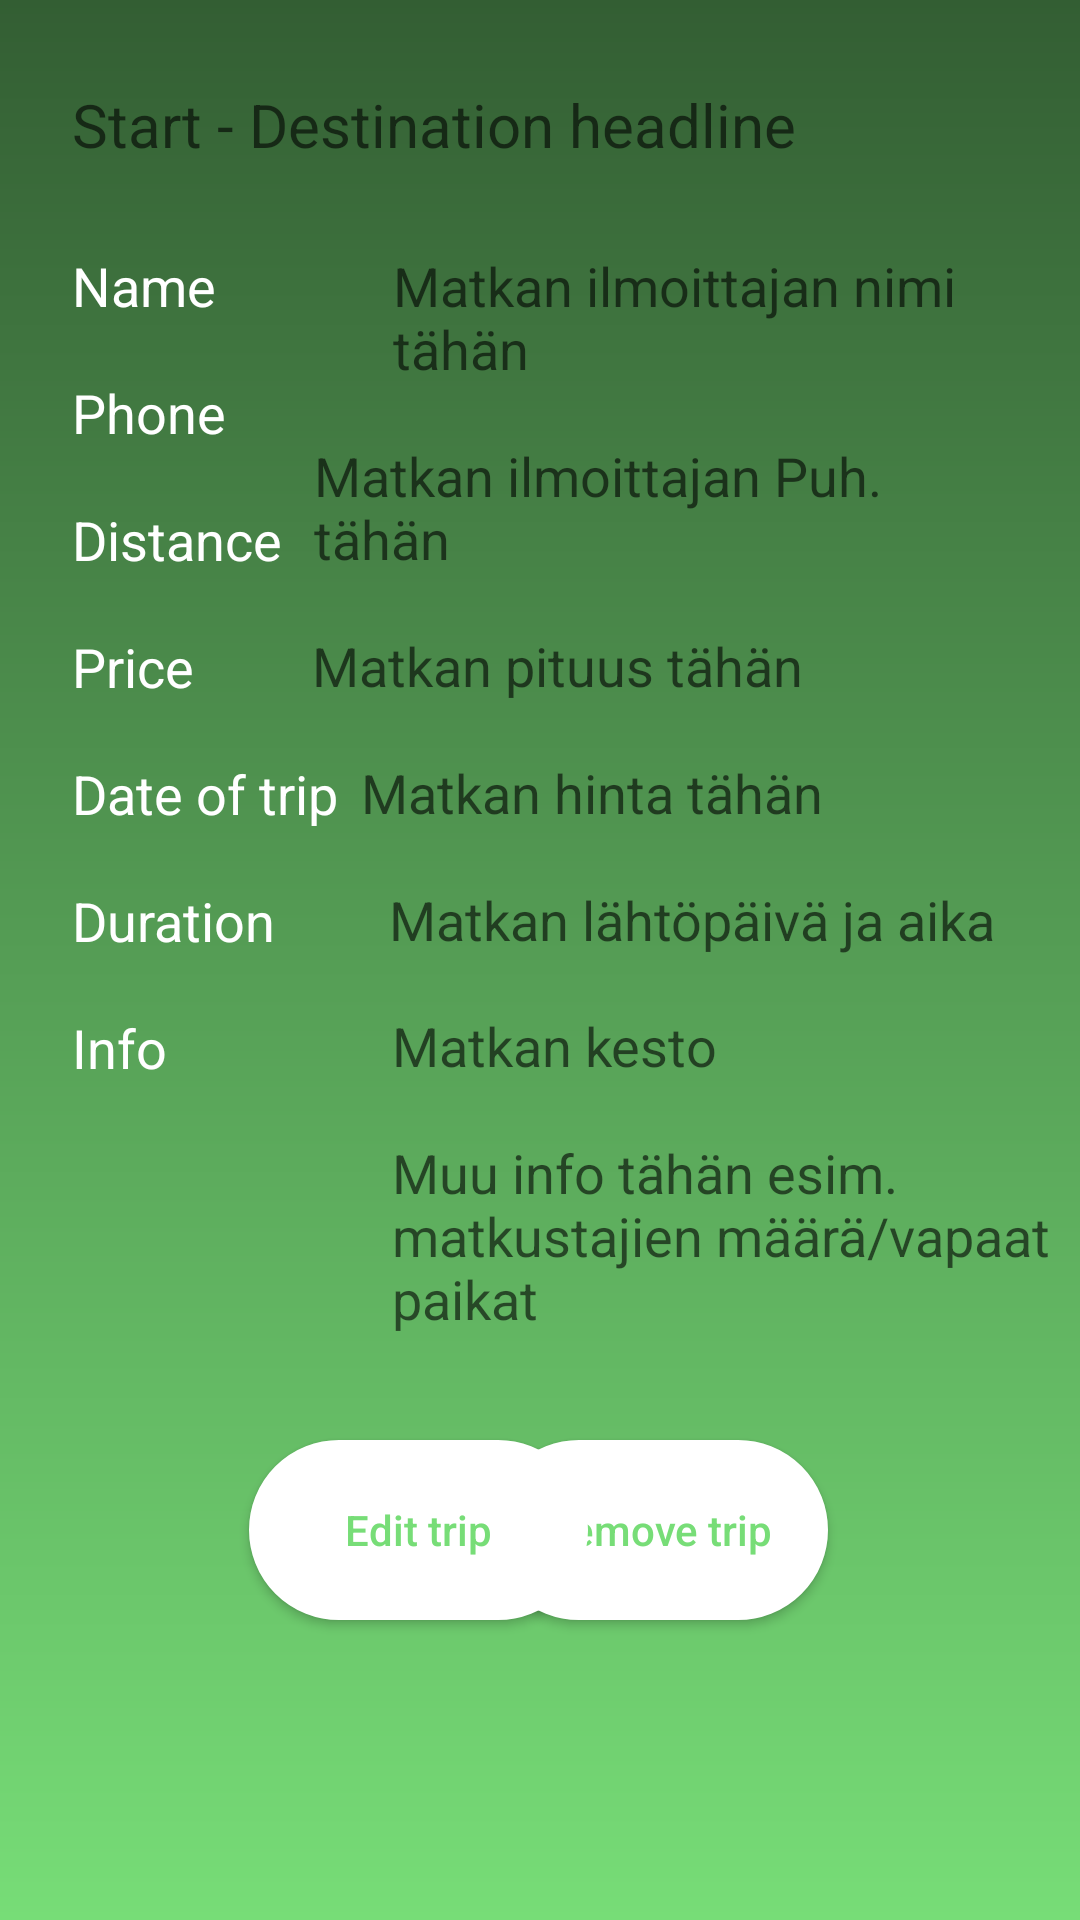

Produce the Android XML layout that renders to this screen, including the resource entries it uses.
<!-- AndroidManifest.xml: application theme AppTheme -->
<!-- res/layout/activity_reservation_info.xml -->
<?xml version="1.0" encoding="utf-8"?>
<androidx.constraintlayout.widget.ConstraintLayout xmlns:android="http://schemas.android.com/apk/res/android"
    xmlns:app="http://schemas.android.com/apk/res-auto"
    xmlns:tools="http://schemas.android.com/tools"
    android:layout_width="match_parent"
    android:layout_height="match_parent"
    android:background="@drawable/background_login"
    tools:context=".ReservationInfoActivity">

    <TextView
        android:id="@+id/tripHeadline"
        android:layout_width="wrap_content"
        android:layout_height="wrap_content"
        android:layout_marginStart="24dp"
        android:layout_marginTop="28dp"
        android:hint="Start - Destination headline"
        android:textColor="@color/white"
        android:textSize="20sp"
        app:layout_constraintStart_toStartOf="parent"
        app:layout_constraintTop_toTopOf="parent" />


    <TextView
        android:id="@+id/Name"
        android:layout_width="wrap_content"
        android:layout_height="wrap_content"
        android:layout_marginStart="24dp"
        android:layout_marginTop="28dp"
        android:text="Name"
        android:textColor="@color/white"
        android:textSize="18sp"
        app:layout_constraintStart_toStartOf="parent"
        app:layout_constraintTop_toBottomOf="@+id/tripHeadline" />

    <TextView
        android:id="@+id/nameText"
        android:layout_width="236dp"
        android:layout_height="wrap_content"
        android:layout_marginStart="59dp"
        android:layout_marginTop="28dp"
        android:layout_marginEnd="45dp"
        android:hint="Matkan ilmoittajan nimi tähän"
        android:textColor="@color/white"
        android:textSize="18sp"
        app:layout_constraintEnd_toEndOf="parent"
        app:layout_constraintHorizontal_bias="0.0"
        app:layout_constraintStart_toEndOf="@+id/Name"
        app:layout_constraintTop_toBottomOf="@+id/tripHeadline" />

    <TextView
        android:id="@+id/Phone"
        android:layout_width="wrap_content"
        android:layout_height="wrap_content"
        android:layout_marginStart="24dp"
        android:layout_marginTop="18dp"
        android:text="Phone"
        android:textColor="@color/white"
        android:textSize="18sp"
        app:layout_constraintStart_toStartOf="parent"
        app:layout_constraintTop_toBottomOf="@+id/Name" />


    <TextView
        android:id="@+id/phoneNum"
        android:layout_width="236dp"
        android:layout_height="wrap_content"
        android:layout_marginStart="55dp"
        android:layout_marginTop="18dp"
        android:layout_marginEnd="45dp"
        android:hint="Matkan ilmoittajan Puh. tähän"
        android:textColor="@color/white"
        android:textSize="18sp"
        app:layout_constraintEnd_toEndOf="parent"
        app:layout_constraintStart_toEndOf="@+id/Phone"
        app:layout_constraintTop_toBottomOf="@+id/nameText" />

    <TextView
        android:id="@+id/Distance"
        android:layout_width="wrap_content"
        android:layout_height="wrap_content"
        android:layout_marginStart="24dp"
        android:layout_marginTop="18dp"
        android:text="Distance"
        android:textColor="@color/white"
        android:textSize="18sp"
        app:layout_constraintStart_toStartOf="parent"
        app:layout_constraintTop_toBottomOf="@+id/Phone" />

    <TextView
        android:id="@+id/distanceNum"
        android:layout_width="236dp"
        android:layout_height="wrap_content"
        android:layout_marginStart="35dp"
        android:layout_marginTop="18dp"
        android:layout_marginEnd="45dp"
        android:hint="Matkan pituus tähän"
        android:textColor="@color/white"
        android:textSize="18sp"
        app:layout_constraintEnd_toEndOf="parent"
        app:layout_constraintStart_toEndOf="@+id/Distance"
        app:layout_constraintTop_toBottomOf="@+id/phoneNum" />

    <TextView
        android:id="@+id/price"
        android:layout_width="wrap_content"
        android:layout_height="wrap_content"
        android:layout_marginStart="24dp"
        android:layout_marginTop="18dp"
        android:text="Price"
        android:textColor="@color/white"
        android:textSize="18sp"
        app:layout_constraintStart_toStartOf="parent"
        app:layout_constraintTop_toBottomOf="@+id/Distance" />

    <TextView
        android:id="@+id/costSum"
        android:layout_width="236dp"
        android:layout_height="wrap_content"
        android:layout_marginStart="55dp"
        android:layout_marginTop="18dp"
        android:hint="Matkan hinta tähän"
        android:textColor="@color/white"
        android:textSize="18sp"
        app:layout_constraintEnd_toEndOf="parent"
        app:layout_constraintHorizontal_bias="0.181"
        app:layout_constraintStart_toEndOf="@+id/price"
        app:layout_constraintTop_toBottomOf="@+id/distanceNum" />

    <TextView
        android:id="@+id/date"
        android:layout_width="wrap_content"
        android:layout_height="wrap_content"
        android:layout_marginStart="24dp"
        android:layout_marginTop="18dp"
        android:text="Date of trip"
        android:textColor="@color/white"
        android:textSize="18sp"
        app:layout_constraintStart_toStartOf="parent"
        app:layout_constraintTop_toBottomOf="@+id/price" />

    <TextView
        android:id="@+id/infoDate"
        android:layout_width="236dp"
        android:layout_height="24dp"
        android:layout_marginStart="17dp"
        android:layout_marginTop="18dp"
        android:hint="Matkan lähtöpäivä ja aika tähän"
        android:textColor="@color/white"
        android:textSize="18sp"
        app:layout_constraintEnd_toEndOf="parent"
        app:layout_constraintHorizontal_bias="0.0"
        app:layout_constraintStart_toEndOf="@+id/date"
        app:layout_constraintTop_toBottomOf="@+id/costSum" />


    <TextView
        android:id="@+id/info"
        android:layout_width="wrap_content"
        android:layout_height="wrap_content"
        android:layout_marginStart="24dp"
        android:layout_marginTop="18dp"
        android:text="Info"
        android:textColor="@color/white"
        android:textSize="18sp"
        app:layout_constraintStart_toStartOf="parent"
        app:layout_constraintTop_toBottomOf="@+id/duration" />

    <TextView
        android:id="@+id/infoBox"
        android:layout_width="236dp"
        android:layout_height="104dp"
        android:layout_marginStart="75dp"
        android:layout_marginTop="18dp"
        android:hint="Muu info tähän esim. matkustajien määrä/vapaat paikat"
        android:textColor="@color/white"
        android:textSize="18sp"
        app:layout_constraintStart_toEndOf="@+id/info"
        app:layout_constraintTop_toBottomOf="@+id/durationTime" />

    <TextView
        android:id="@+id/duration"
        android:layout_width="wrap_content"
        android:layout_height="wrap_content"
        android:layout_marginStart="24dp"
        android:layout_marginTop="18dp"
        android:text="Duration"
        android:textColor="@color/white"
        android:textSize="18sp"
        app:layout_constraintStart_toStartOf="parent"
        app:layout_constraintTop_toBottomOf="@+id/date" />

    <TextView
        android:id="@+id/durationTime"
        android:layout_width="236dp"
        android:layout_height="wrap_content"
        android:layout_marginStart="39dp"
        android:layout_marginTop="18dp"
        android:hint="Matkan kesto"
        android:textColor="@color/white"
        android:textSize="18sp"
        app:layout_constraintStart_toEndOf="@+id/duration"
        app:layout_constraintTop_toBottomOf="@+id/infoDate" />

    <Button
        android:id="@+id/removeTrip"
        android:layout_width="113dp"
        android:layout_height="60dp"
        android:layout_marginTop="480dp"
        android:layout_marginEnd="84dp"
        android:background="@drawable/custom_button1"
        android:text="Remove trip"
        android:textAllCaps="false"
        android:textColor="@color/pastelGreen"
        app:layout_constraintEnd_toEndOf="parent"
        app:layout_constraintTop_toTopOf="parent"
        android:onClick="removeTripBtn"/>

    <Button
        android:id="@+id/editTrip"
        android:layout_width="113dp"
        android:layout_height="60dp"
        android:layout_marginStart="84dp"
        android:layout_marginTop="480dp"
        android:background="@drawable/custom_button1"
        android:text="Edit trip"
        android:textAllCaps="false"
        android:textColor="@color/pastelGreen"
        app:layout_constraintEnd_toStartOf="@+id/removeTrip"
        app:layout_constraintHorizontal_bias="0.037"
        app:layout_constraintStart_toStartOf="parent"
        app:layout_constraintTop_toTopOf="parent"
        android:onClick="editTripBtn"/>

    <androidx.constraintlayout.widget.Guideline
        android:id="@+id/guideline"
        android:layout_width="wrap_content"
        android:layout_height="wrap_content"
        android:orientation="vertical"
        app:layout_constraintGuide_begin="24dp" />

    <androidx.constraintlayout.widget.Guideline
        android:id="@+id/guideline2"
        android:layout_width="wrap_content"
        android:layout_height="wrap_content"
        android:orientation="vertical"
        app:layout_constraintGuide_end="45dp" />



    <androidx.constraintlayout.widget.Guideline
        android:id="@+id/guideline3"
        android:layout_width="wrap_content"
        android:layout_height="wrap_content"
        android:orientation="vertical"
        app:layout_constraintGuide_begin="130dp" />


</androidx.constraintlayout.widget.ConstraintLayout>
<!-- resources referenced by this layout -->
<resources>
  <color name="pastelGreen">#77DD77</color>
  <color name="white">#FFFFFF</color>
  <!-- drawable background_login (drawable) -->
  <?xml version="1.0" encoding="utf-8"?>
  <shape xmlns:android="http://schemas.android.com/apk/res/android">
      <gradient
          android:startColor="@color/pastelGreen"
          android:endColor="@color/pastelGreenDark"
          android:angle="90"/>
  </shape>
  <!-- drawable custom_button1 (drawable) -->
  <?xml version="1.0" encoding="utf-8"?>
  <selector xmlns:android="http://schemas.android.com/apk/res/android">
  
      <item android:state_pressed="true">
          <shape>
              <stroke android:color="@color/white"
                  android:width="2dp"/>
              <solid android:color="@color/pastelGreen"/>
              <corners android:radius="50dp"/>
          </shape>
      </item>
  
      <item android:state_enabled="false">
          <shape>
              <stroke android:color="@color/white"
                  android:width="2dp"/>
              <solid android:color="#C2C5CC"/>
              <corners android:radius="50dp"/>
          </shape>
      </item>
  
      <item >
          <shape>
              <stroke android:color="@color/white"
                  android:width="2dp"/>
              <solid android:color="@color/white"/>
              <corners android:radius="50dp"/>
          </shape>
      </item>
  
  
  </selector>
  <style name="AppTheme" parent="Theme.AppCompat.Light.NoActionBar">
          
          <item name="colorPrimary">@color/colorPrimary</item>
          <item name="colorPrimaryDark">@color/pastelGreenDark</item>
          <item name="colorAccent">@color/colorAccent</item>
          
      </style>
  <color name="pastelGreenDark">#335E33</color>
  <color name="colorPrimary">#2B972B</color>
  <color name="colorAccent">#D81B60</color>
</resources>
